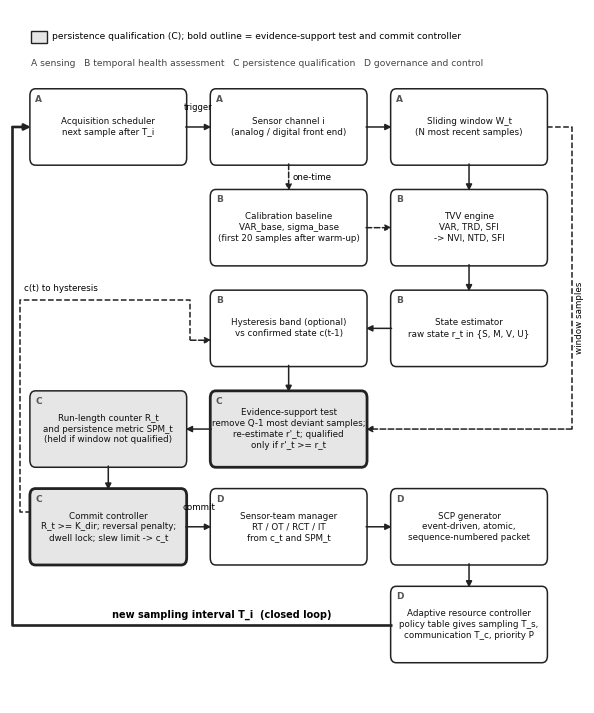

Generate this figure with matplotlib: (Note: this script raises an exception after producing the figure.)
import matplotlib; matplotlib.use("Agg")
import matplotlib.pyplot as plt
from matplotlib.patches import FancyBboxPatch, FancyArrowPatch
plt.rcParams["font.family"] = "DejaVu Sans"
fig, ax = plt.subplots(figsize=(7.4, 9.0)); ax.set_xlim(0, 12.4); ax.set_ylim(-0.4, 11.3); ax.axis("off")
W, H = 3.35, 1.25
cols = {0: 0.45, 1: 4.35, 2: 8.25}
def box(c, y, text, fill="white", bold=False, tag=""):
    x = cols[c]
    ax.add_patch(FancyBboxPatch((x, y), W, H, boxstyle="round,pad=0.02,rounding_size=0.12", fc=fill, ec="#222", lw=2.0 if bold else 1.1))
    ax.text(x + W / 2, y + H / 2, text, ha="center", va="center", fontsize=6.3, color="#111", linespacing=1.25)
    if tag: ax.text(x + 0.1, y + H - 0.08, tag, ha="left", va="top", fontsize=6.5, color="#555", fontweight="bold")
def arrow(p, q, dashed=False, lw=1.1, rad=0.0):
    ax.add_patch(FancyArrowPatch(p, q, arrowstyle="-|>", mutation_scale=9, lw=lw, color="#222", ls="--" if dashed else "-", connectionstyle=f"arc3,rad={rad}", shrinkA=0, shrinkB=0))
def line(pts, dashed=False, lw=1.1, head=True):
    xs, ys = zip(*pts)
    ax.plot(xs[:-1] if head else xs, ys[:-1] if head else ys, color="#222", lw=lw, ls="--" if dashed else "-", solid_capstyle="butt")
    if head: arrow(pts[-2], pts[-1], dashed=dashed, lw=lw)
SH = "#e6e6e6"
yA, yB1, yB2, yC, yD, yE = 8.7, 7.0, 5.3, 3.6, 1.95, 0.3
box(0, yA, "Acquisition scheduler\nnext sample after T_i", tag="A")
box(1, yA, "Sensor channel i\n(analog / digital front end)", tag="A")
box(2, yA, "Sliding window W_t\n(N most recent samples)", tag="A")
box(1, yB1, "Calibration baseline\nVAR_base, sigma_base\n(first 20 samples after warm-up)", tag="B")
box(2, yB1, "TVV engine\nVAR, TRD, SFI\n-> NVI, NTD, SFI", tag="B")
box(2, yB2, "State estimator\nraw state r_t in {S, M, V, U}", tag="B")
box(1, yB2, "Hysteresis band (optional)\nvs confirmed state c(t-1)", tag="B")
box(1, yC, "Evidence-support test\nremove Q-1 most deviant samples;\nre-estimate r'_t; qualified\nonly if r'_t >= r_t", fill=SH, bold=True, tag="C")
box(0, yC, "Run-length counter R_t\nand persistence metric SPM_t\n(held if window not qualified)", fill=SH, tag="C")
box(0, yD, "Commit controller\nR_t >= K_dir; reversal penalty;\ndwell lock; slew limit -> c_t", fill=SH, bold=True, tag="C")
box(1, yD, "Sensor-team manager\nRT / OT / RCT / IT\nfrom c_t and SPM_t", tag="D")
box(2, yD, "SCP generator\nevent-driven, atomic,\nsequence-numbered packet", tag="D")
box(2, yE, "Adaptive resource controller\npolicy table gives sampling T_s,\ncommunication T_c, priority P", tag="D")
cx = lambda c: cols[c] + W / 2
# A row
arrow((cols[0] + W, yA + H / 2), (cols[1], yA + H / 2)); ax.text((cols[0] + W + cols[1]) / 2, yA + H / 2 + 0.28, "trigger", ha="center", fontsize=6.0)
arrow((cols[1] + W, yA + H / 2), (cols[2], yA + H / 2))
# window -> TVV
arrow((cx(2), yA), (cx(2), yB1 + H))
# sensor -> calibration (dashed), calibration -> TVV (dashed)
arrow((cx(1), yA), (cx(1), yB1 + H), dashed=True); ax.text(cx(1) + 0.08, (yA + yB1 + H) / 2, "one-time", fontsize=6.3, va="center")
arrow((cols[1] + W, yB1 + H / 2), (cols[2], yB1 + H / 2), dashed=True)
# TVV -> estimator -> hysteresis -> evidence
arrow((cx(2), yB1), (cx(2), yB2 + H))
arrow((cols[2], yB2 + H / 2), (cols[1] + W, yB2 + H / 2))
arrow((cx(1), yB2), (cx(1), yC + H))
# window samples -> evidence (dashed, route outside right)
line([(cols[2] + W, yA + H / 2), (12.15, yA + H / 2), (12.15, yC + H / 2), (cols[1] + W, yC + H / 2)], dashed=True)
ax.text(12.22, 6.1, "window samples", rotation=90, fontsize=6.3, va="center", ha="left")
# evidence -> run-length -> commit
arrow((cols[1], yC + H / 2), (cols[0] + W, yC + H / 2))
arrow((cx(0), yC), (cx(0), yD + H))
# commit -> team -> SCP -> ARC
arrow((cols[0] + W, yD + H / 2), (cols[1], yD + H / 2)); ax.text((cols[0] + W + cols[1]) / 2, yD + H / 2 + 0.28, "commit", ha="center", fontsize=6.3)
arrow((cols[1] + W, yD + H / 2), (cols[2], yD + H / 2))
arrow((cx(2), yD), (cx(2), yE + H))
# confirmed state fed back to hysteresis (dashed, route via left margin)
line([(cols[0], yD + H / 2 + 0.25), (0.22, yD + H / 2 + 0.25), (0.22, 6.4), (cols[1] - 0.45, 6.4), (cols[1] - 0.45, yB2 + H / 2 - 0.2), (cols[1], yB2 + H / 2 - 0.2)], dashed=True)
ax.text(0.3, 6.55, "c(t) to hysteresis", fontsize=6.3, ha="left")
# control feedback ARC -> scheduler (bold, along bottom and far left)
line([(cols[2], yE + H / 2), (0.05, yE + H / 2), (0.05, yA + H / 2), (cols[0], yA + H / 2)], lw=1.9)
ax.text(2.2, yE + H / 2 + 0.12, "new sampling interval T_i  (closed loop)", fontsize=7, ha="left", fontweight="bold")
# legend
ax.add_patch(FancyBboxPatch((0.45, 10.75), 0.35, 0.2, boxstyle="square,pad=0", fc=SH, ec="#222", lw=1))
ax.text(0.9, 10.85, "persistence qualification (C); bold outline = evidence-support test and commit controller", fontsize=6.6, va="center")
ax.text(0.45, 10.4, "A sensing   B temporal health assessment   C persistence qualification   D governance and control", fontsize=6.6, va="center", color="#444")
fig.savefig("fig/fig_block.png", dpi=220, bbox_inches="tight", pad_inches=0.1)
